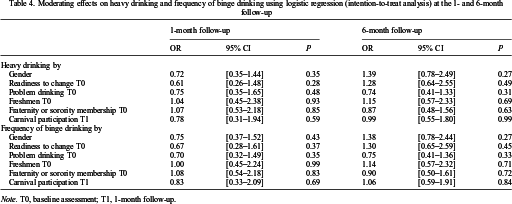

The file beside this chart, header and first rows:
, OR, 95% CI, P, OR, 95% CI, P
Heavy drinking by, , , , , , 
Gender, 0.72, [0.35–1.44], 0.35, 1.39, [0.78–2.49], 0.27
Readiness to change T0, 0.61, [0.26–1.48], 0.28, 1.28, [0.64–2.55], 0.49
Problem drinking T0, 0.75, [0.35–1.65], 0.48, 0.74, [0.41–1.33], 0.31
Freshmen T0, 1.04, [0.45–2.38], 0.93, 1.15, [0.57–2.33], 0.69
Fraternity or sorority membership T0, 1.07, [0.53–2.18], 0.85, 0.87, [0.48–1.56], 0.63
Carnival participation T1, 0.78, [0.31–1.94], 0.59, 0.99, [0.55–1.80], 0.99
Frequency of binge drinking by, , , , , , 
Gender, 0.75, [0.37–1.52], 0.43, 1.38, [0.78–2.44], 0.27
Readiness to change T0, 0.67, [0.28–1.61], 0.37, 1.30, [0.65–2.59], 0.45
Problem drinking T0, 0.70, [0.32–1.49], 0.35, 0.75, [0.41–1.36], 0.33
Freshmen T0, 1.00, [0.45–2.24], 0.99, 1.14, [0.57–2.32], 0.71
Fraternity or sorority membership T0, 1.08, [0.54–2.18], 0.83, 0.90, [0.50–1.61], 0.72
Carnival participation T1, 0.83, [0.33–2.09], 0.69, 1.06, [0.59–1.91], 0.84
